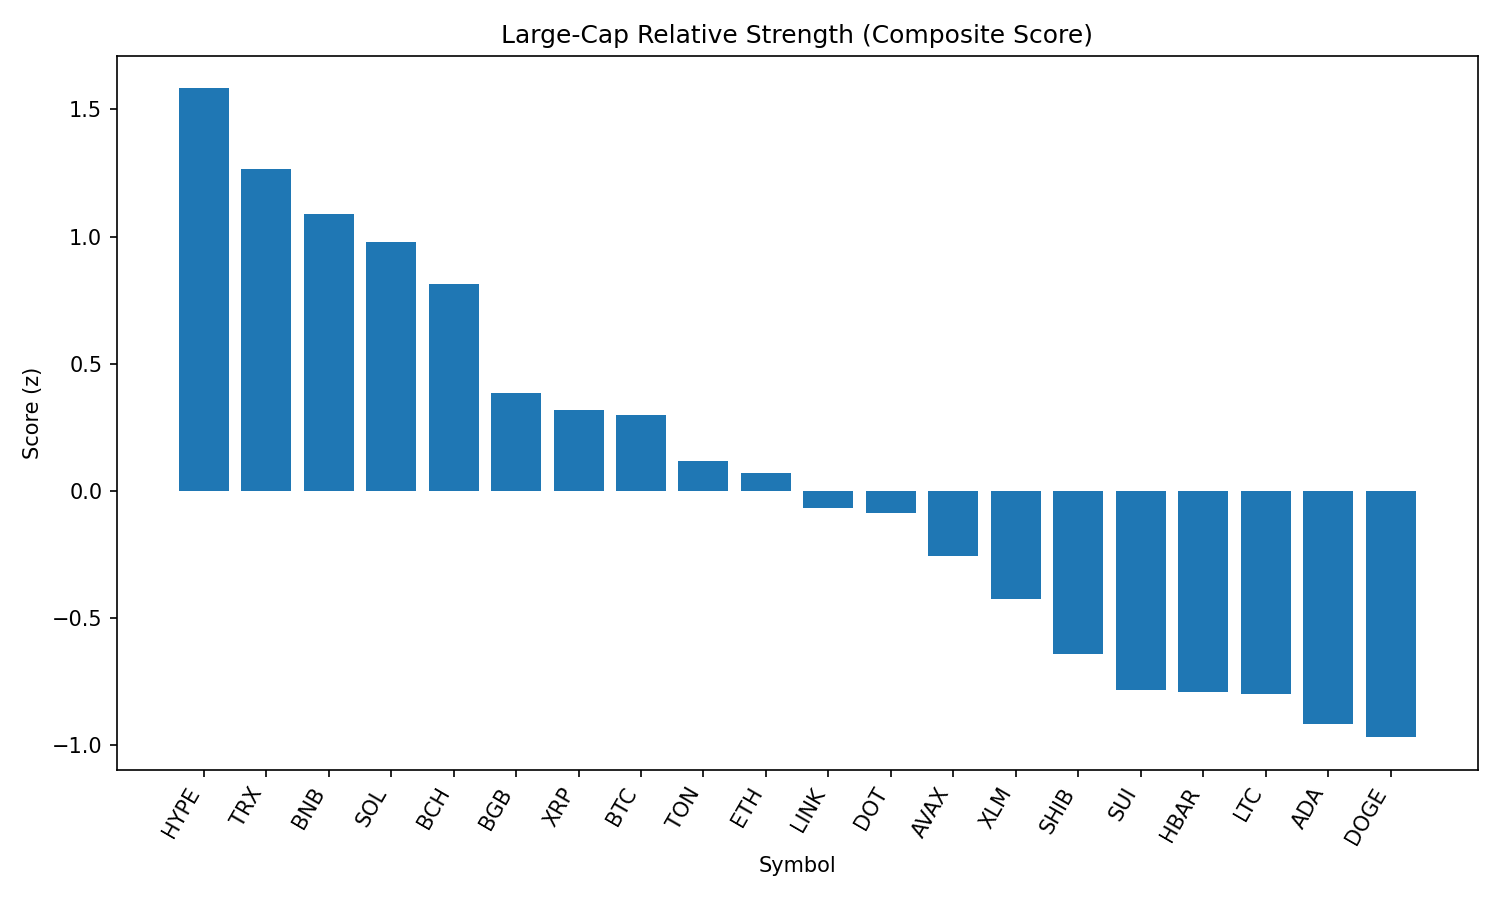

Data behind this chart, as committed beside it:
rank, name, symbol, price, pct_1h, pct_24h, pct_7d, pct_1h_vs_btc, pct_24h_vs_btc, pct_7d_vs_btc, market_cap_rank, market_cap, volume_usd, score
1, Hyperliquid, HYPE, 45.5, -1.164, 1.277, -2.707, 0.07003, 4.095, 1.807, 15, 15218430337, 309775313, 1.583
2, TRON, TRX, 0.3584, -0.9267, -1.292, 0.9555, 0.3072, 1.526, 5.469, 10, 33967897571, 1164052156, 1.267
3, BNB, BNB, 868.3, -0.9583, -1.884, 1.216, 0.2756, 0.9343, 5.73, 5, 121065766656, 1892592262, 1.089
4, Solana, SOL, 203.1, -1.627, -1.387, 6, -0.3935, 1.431, 10.51, 6, 109864381912, 10673400201, 0.9791
5, Bitcoin Cash, BCH, 580, -0.9218, -2.493, -0.9293, 0.3121, 0.3253, 3.584, 21, 11583012339, 216842778, 0.812
6, Bitget Token, BGB, 4.62, -1.427, -2.464, -1.152, -0.1935, 0.3539, 3.361, 36, 5265988654, 165022829, 0.3843
7, XRP, XRP, 2.99, -1.407, -2.227, -3.895, -0.1727, 0.5908, 0.6189, 3, 178686574263, 6237953632, 0.3174
8, Bitcoin, BTC, 112215, -1.234, -2.818, -4.513, 0.0, 0.0, 0.0, 1, 2244910490011, 39030198633, 0.2982
9, Toncoin, TON, 3.27, -0.9788, -3.422, -7.252, 0.2551, -0.6042, -2.739, 27, 8425179542, 182576607, 0.1171
10, Ethereum, ETH, 4683, -2.168, -2.556, 3.382, -0.9339, 0.2619, 7.896, 2, 568730646466, 40816208565, 0.0689
11, Chainlink, LINK, 25.45, -1.703, -3.188, -1.398, -0.4694, -0.3701, 3.115, 13, 17322258814, 1669535740, -0.06532
12, Polkadot, DOT, 4.06, -1.456, -4.065, -0.9427, -0.2217, -1.247, 3.571, 33, 6181561486, 392503841, -0.08491
13, Avalanche, AVAX, 25.3, -2.002, -3.317, 0.2079, -0.7682, -0.4988, 4.721, 22, 10693591464, 897032323, -0.2567
14, Stellar, XLM, 0.4027, -1.712, -3.441, -5.988, -0.478, -0.6232, -1.475, 19, 12689067325, 314019444, -0.4243
15, Shiba Inu, SHIB, 1.277e-05, -2.042, -3.881, -2.888, -0.8082, -1.063, 1.625, 29, 7534070006, 297437278, -0.6394
16, Sui, SUI, 3.61, -2.196, -3.414, -5.373, -0.9625, -0.5956, -0.8595, 18, 12730785670, 1537160479, -0.7815
17, Hedera, HBAR, 0.2439, -2.195, -3.734, -3.993, -0.9614, -0.9165, 0.5206, 23, 10365004738, 330724120, -0.7919
18, Litecoin, LTC, 116.4, -1.945, -4.438, -4.247, -0.7108, -1.62, 0.2664, 25, 8915396786, 729321399, -0.7987
19, Cardano, ADA, 0.8924, -2.399, -2.861, -7.459, -1.165, -0.0426, -2.946, 11, 32658626750, 2401839463, -0.9159
20, Dogecoin, DOGE, 0.2275, -2.228, -4.225, -4.23, -0.9943, -1.407, 0.2834, 9, 34493024043, 3171353544, -0.9681
21, Uniswap, UNI, 10.73, -2.032, -5.808, -3.967, -0.7977, -2.99, 0.5467, 31, 6455217191, 469413348, -1.247
